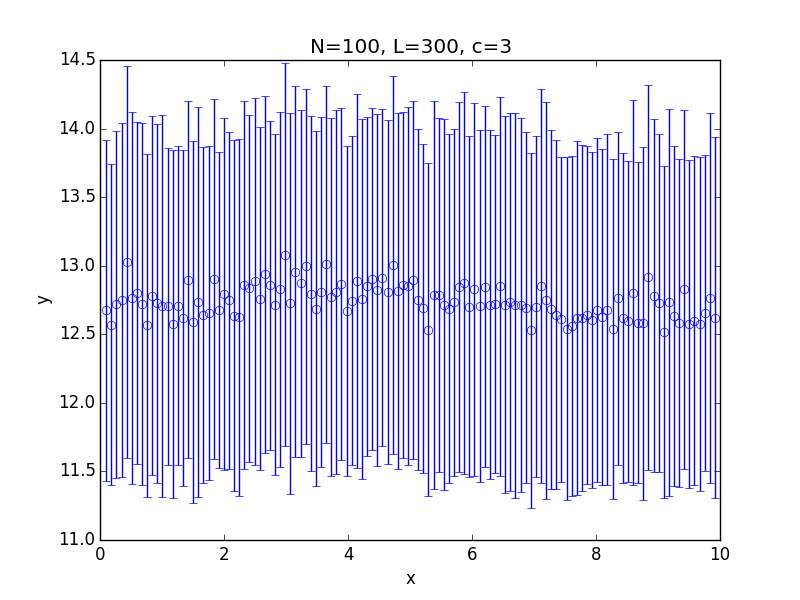

The table this chart was drawn from, first rows:
x; 0.100000; 0.182500; 0.265000; 0.347500; 0.430000; 0.512500; 0.595000; 0.677500; 0.760000; 0.842500; 0.925000; 1.007500; 1.090000; 1.172500; 1.255000; 1.337500; 1.420000; 1.502500; 1.585000; 1.667500; 1.750000; 1.832500; 1.915000
y; 12.67; 12.57; 12.72; 12.75; 13.03; 12.76; 12.8; 12.72; 12.57; 12.78; 12.72; 12.71; 12.7; 12.58; 12.71; 12.62; 12.9; 12.59; 12.73; 12.64; 12.65; 12.91; 12.67
std; 1.245; 1.17; 1.265; 1.29; 1.43; 1.358; 1.248; 1.32; 1.25; 1.306; 1.31; 1.395; 1.154; 1.269; 1.163; 1.225; 1.302; 1.318; 1.421; 1.226; 1.221; 1.311; 1.152
